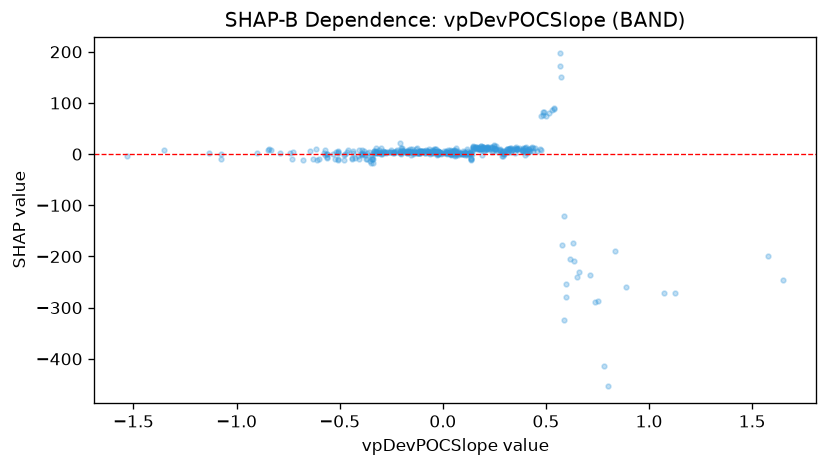

Source data for this figure (header and first rows):
feature_value, shap_value
-0.7881, 2.085
-0.3939, 0.9175
0.1957, 12.96
0.1011, 2.475
0.3544, 10.16
0.0385, -0.5916
0.4845, 83.25
-0.1729, 3.673
-1.531, -3.609
-0.1909, 3.361
-0.0359, 3.877
0.2372, 4.589
0.3039, 6.242
0.1607, 13.56
0.0089, 3.176
0.082, -0.09092
0.2978, -0.1278
0.4079, 8.361
-0.5333, 0.652
0.1383, -8.474
0.3533, 10.99
0.2268, 11.01
0.2769, 8.704
0.1857, 15.21
-1.131, 3.004
-1.074, 0.8371
-0.121, 6.859
-0.1712, 5.658
-0.0921, 4.982
0.5873, -323.8
0.0418, -1.622
-0.3443, -5.272
-0.4799, -2.059
-0.0072, 1.656
0.2512, 9.743
0.298, -0.1287
-0.079, 5.739
0.5866, -121
-0.3137, 4.488
0.8369, -189.7
-0.1668, 3.827
0.3261, 11.74
0.2169, 10.33
-0.0313, 4.459
-0.1775, 4
-0.381, -0.3689
-0.2932, 2.135
-0.0582, 2.963
-0.3927, -1.37
-0.3685, 1.484
-0.5692, -0.7281
-0.2926, -0.4942
-0.208, 2.356
0.053, -1.786
0.6613, -230.6
0.6494, -240.4
-0.2832, 3.693
0.4391, 12.39
-0.3371, -17.83
-0.3052, 4.432
... 382 more rows
